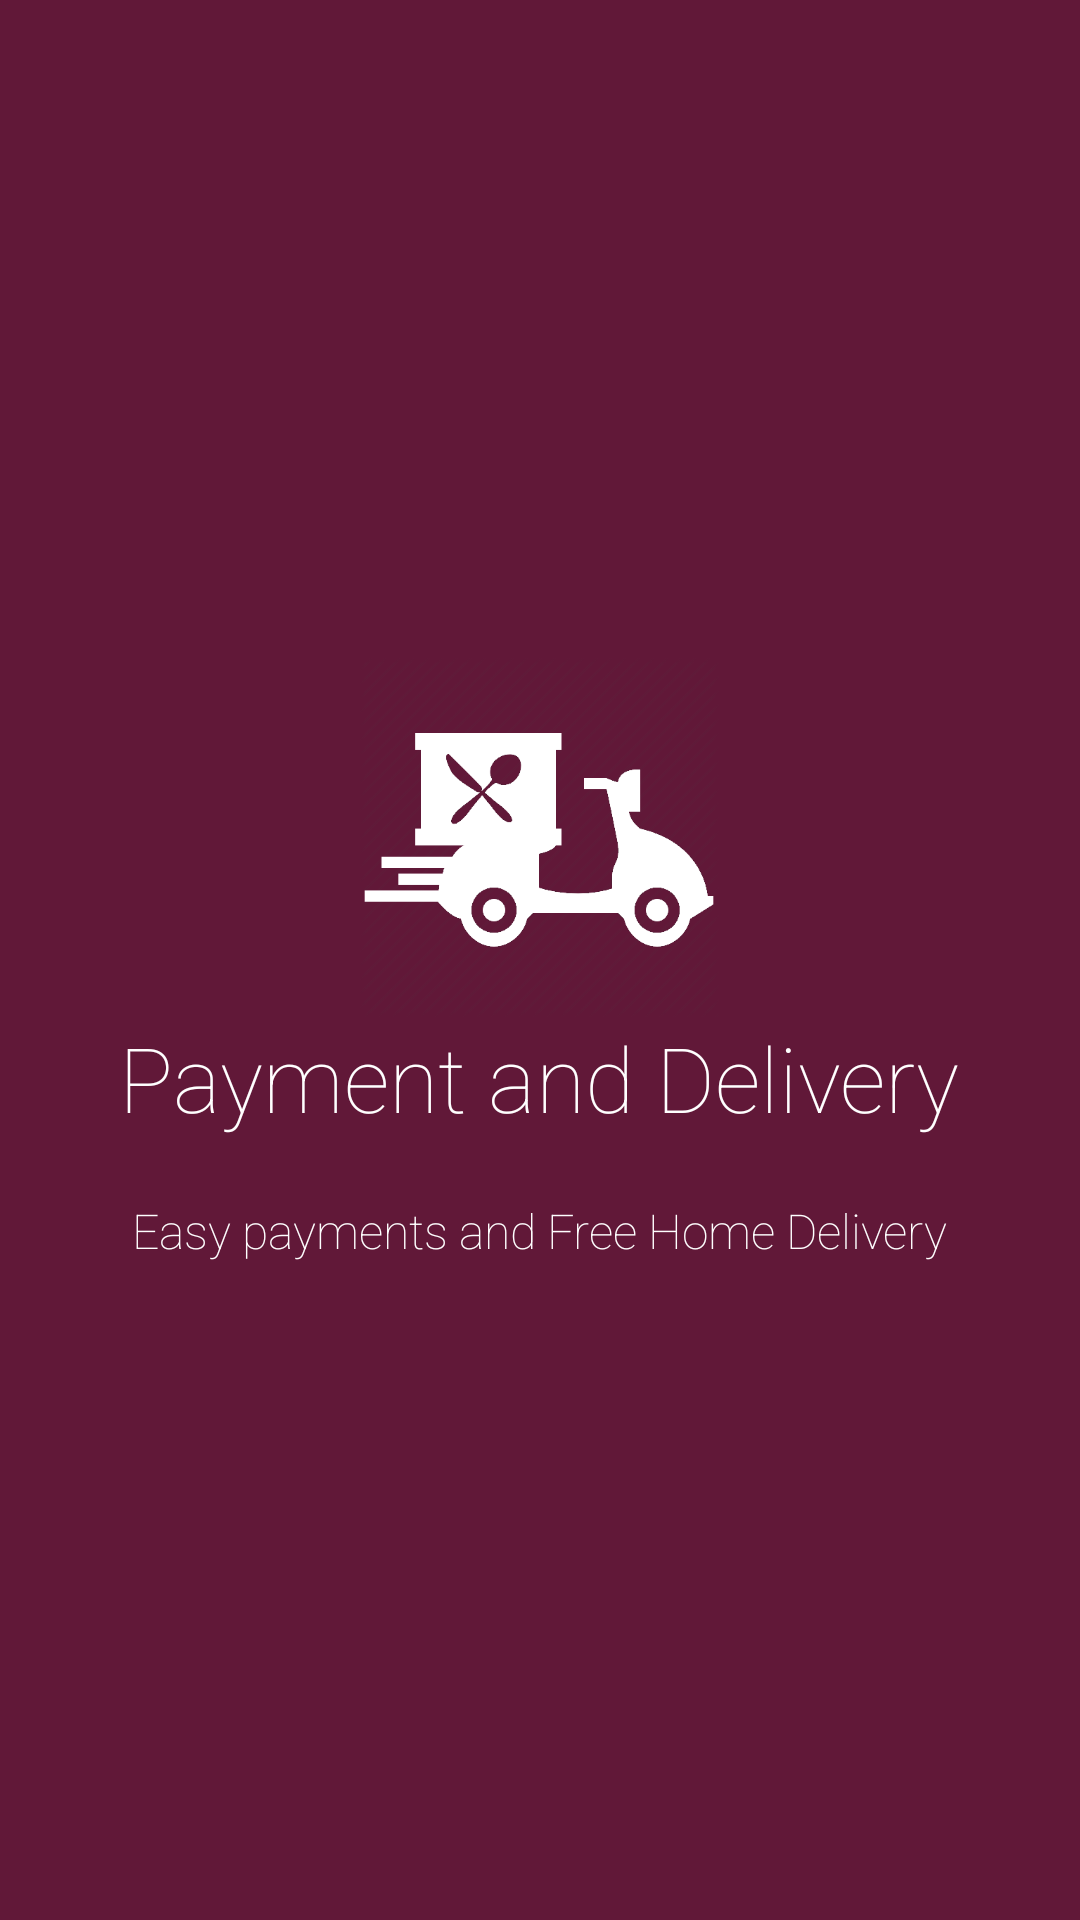

Here is an Android app screen rendered from its layout file. Give the layout XML and the strings, colors and styles it references.
<!-- AndroidManifest.xml: application theme AppTheme -->
<!-- res/layout/welcome_slide4.xml -->
<?xml version="1.0" encoding="utf-8"?>

<RelativeLayout
    xmlns:android="http://schemas.android.com/apk/res/android"
    android:layout_width="match_parent"
    android:layout_height="match_parent"
    android:background="@color/colorPrimary">

    <LinearLayout
        android:layout_width="wrap_content"
        android:layout_height="wrap_content"
        android:layout_centerInParent="true"
        android:gravity="center_horizontal"
        android:orientation="vertical">

        <ImageView
            android:layout_width="@dimen/img_width_height"
            android:layout_height="@dimen/img_width_height"
            android:src="@drawable/deliverynew" />

        <TextView
            android:layout_width="wrap_content"
            android:layout_height="wrap_content"
            android:text="@string/slide_4_title"
            android:textColor="@android:color/white"
            android:textSize="@dimen/slide_title"
           android:fontFamily="sans-serif-thin" />

        <TextView
            android:layout_width="wrap_content"
            android:layout_height="wrap_content"
            android:layout_marginTop="20dp"
            android:paddingLeft="@dimen/desc_padding"
            android:paddingRight="@dimen/desc_padding"
            android:text="@string/slide_4_desc"
            android:textAlignment="center"
            android:fontFamily="sans-serif-thin"
            android:textColor="@android:color/white"
            android:textSize="@dimen/slide_desc" />

    </LinearLayout>

</RelativeLayout>
<!-- resources referenced by this layout -->
<resources>
  <color name="colorPrimary">#611838</color>
  <dimen name="desc_padding">40dp</dimen>
  
  
      //extra
  <dimen name="img_width_height">120dp</dimen>
  <dimen name="slide_desc">16dp</dimen>
  <dimen name="slide_title">30dp</dimen>
  <!-- drawable deliverynew: png bitmap (drawable, 27208 bytes) -->
  <string name="slide_4_desc">Easy payments and Free Home Delivery</string>
  <string name="slide_4_title">Payment and Delivery</string>
  <style name="AppTheme" parent="Theme.AppCompat.Light.DarkActionBar">
          
          <item name="colorPrimary">@color/colorPrimary</item>
          <item name="colorPrimaryDark">@color/colorPrimaryDark</item>
          <item name="colorAccent">@color/colorAccent</item>
          <item name="bottomSheetDialogTheme">@style/AppBottomSheetDialogTheme</item>
      </style>
  <color name="colorPrimaryDark">#611838</color>
  <color name="colorAccent">#C9BFBF</color>
  <style name="AppBottomSheetDialogTheme" parent="Theme.Design.Light.BottomSheetDialog">
          <item name="bottomSheetStyle">@style/AppModalStyle</item>
      </style>
  <style name="AppModalStyle" parent="Widget.Design.BottomSheet.Modal">
          <item name="android:background">@drawable/bg_rounded_corner_bottom_sheet</item>
      </style>
</resources>
